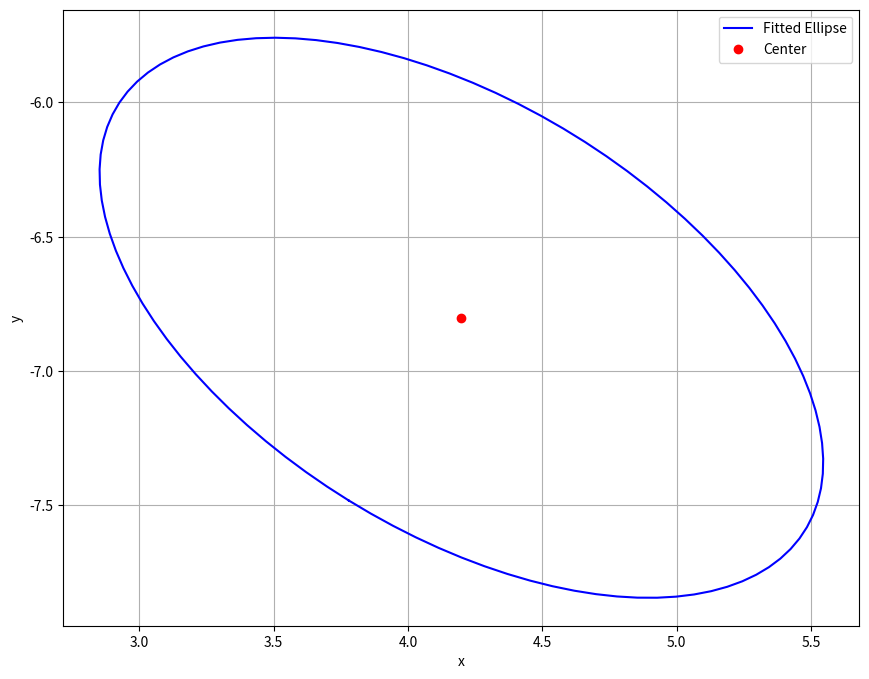

This chart was generated by the following Python code:
from scipy.linalg import solve
import matplotlib.pyplot as plt
import numpy as np
import numpy as np
import matplotlib.pyplot as plt
import scipy.linalg
import random
import pandas as pd

def plot_ellipse(Q, b, ax):
    S = scipy.linalg.sqrtm(np.linalg.inv(Q))
    
    eigvals, eigvecs = np.linalg.eigh(S)
    aa, bb = eigvals

    theta = np.linspace(0, 2 * np.pi, 100)
    unit_circle = np.array([np.cos(theta), np.sin(theta)])
    ellipse_param = np.array([aa * unit_circle[0], bb * unit_circle[1]])
    ellipse_points = eigvecs @ ellipse_param + b[:, np.newaxis]

    ax.plot(ellipse_points[0, :], ellipse_points[1, :], 'b-', label='Fitted Ellipse')
    ax.plot(b[0], b[1], 'ro', label='Center')
    ax.set_aspect('equal', adjustable='box')
    ax.set_xlabel('x')
    ax.set_ylabel('y')
    ax.legend(loc='best')
    ax.grid(True)

# def visualize_data(p, ax, inliers, threshold):
#     ax.scatter(p[:, 0], p[:, 1], color='red', alpha=0.5, label='Raw Measurements (Ellipse)')
#     ax.scatter(inliers[:, 0], inliers[:, 1], color='purple', alpha=0.7, label='Inliers')

#     for point in inliers:
#         circle = plt.Circle(point, threshold, color='orange', fill=False, linestyle='--', alpha=0.7)
#         ax.add_patch(circle)

x1, y1 = (2.92, -6.01)
x2, y2 = (3.40, -7.20)
x3, y3 = (4.99, -7.84)
x4, y4 = (5.48, -7.04)
x5, y5 = (4.20, -5.91)

A_prime = np.array([[x1**2, 2*x1*y1, y1**2, -2*x1, -2*y1],
              [x2**2, 2*x2*y2, y2**2, -2*x2, -2*y2],
              [x3**2, 2*x3*y3, y3**2, -2*x3, -2*y3],
              [x4**2, 2*x4*y4, y4**2, -2*x4, -2*y4],
              [x5**2, 2*x5*y5, y5**2, -2*x5, -2*y5]])
b_prime = np.array([-1,-1,-1,-1,-1])

x = solve(A_prime, b_prime)
print(x)

A = x[0]
B = x[1]
C = x[2]
D = x[3]
E = x[4]

Z = np.array([D, E])
Y = np.array([[A, B],
              [B, C]])
V = np.array([[D], [E]])
S = np.array([1])


alpha = 1.0 / ((Z @ np.linalg.inv(Y) @ V) - S)


Q = alpha * Y
b = np.ravel(np.linalg.inv(Y) @ V)

print(f"Q: {Q}")
print(f"b: {b}")
print(f"alpha: {alpha}")


fig, ax1 = plt.subplots(1, 1, figsize=(16, 8))
plot_ellipse(Q, b, ax1)
plt.show()
